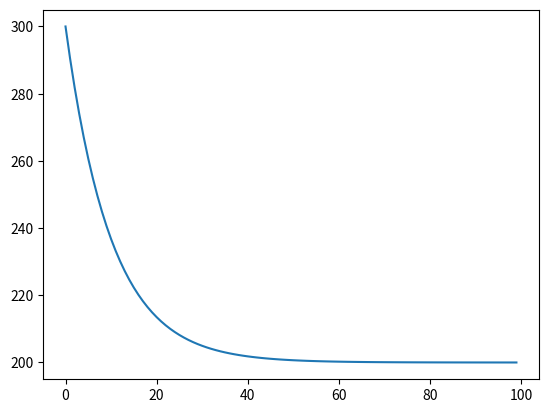

Reproduce this figure in Python.
import numpy as np
import matplotlib.pyplot as plt
import math as m

"""
Ejercicio 2
En base a los tres esquemas descriptos en la seccion 1.1 del libro 2 (Forward
Euler, Backward Euler, Crank-Nicholson), realizar discretizaciones para el
ejercicio 4.2 (pag. 112)
"""

def theta_rule(a, u, h, t, n, th):
    """
    Implementacion del esquema Theta-Rule para discretizar una funcion como Forward
    Euler, Backward Euler o Crank-Nicholson.
    
    requiere:
        u'(tn) = -a*(u(tn) - h(tn))

        t[n] y t[n+1] tiene valor
        u[n] tiene valor
        h(t[n]) y h(t[n+1]) tienen valor
        a(t[n]) y a(t[n+1]) tienen valor
    
    devuelve: u(t[n+1])
    
    a: funcion de magnitud de la derivada
    u: lista con los puntos ya discretizados de la imagen; u[0] == I
    h: funcion desviacion de la funcion u
    t: lista con los puntos discretizados del dominio (tiempo)
    n: punto que queremos discretizar
    th: Theta
    """
    
    Dt = t[n+1] - t[n]
    num = (1.0 - (1-th)*a*Dt)*u[n] + (1-th)*a*Dt*h(t[n]) + th*a*Dt*h(t[n+1])
    den = 1 + th*a*Dt
    
    return num/den


def discretizar_funcion(a, I, h, t, th):
    """
    Obetener una lista de temperaturas en los puntos de tiempo t.
    
    devuelve: una lista con los puntos discretizados
    
    a: constante de transferencia
    I: valor inicial
    h: funcion de desviacion
    t: lista con los puntos discretizados del dominio (tiempo)
    th: Theta
    """
    
    u = np.zeros(len(t), dtype=float)
    u[0] = I
    for n in range(0, len(t) - 1):
        u[n+1] = theta_rule(a, u, h, t, n, th)
    return u


def main():
    k = 0.1
    T0 = 300            # temperatura inicial del objeto = 300 K
    Ts = lambda t: 200  # temperatura del rededor = 200 K constante
    
    # puntos del tiempo: 0.0, 0.1, ..., 10.0
    # cantidad de puntos discretizados
    NUM_PUNTOS = 100
    # cantidad de segundos
    TMP_SIMULADO = 100.0
    t = np.zeros(NUM_PUNTOS, dtype=float)
    for i in range(0, NUM_PUNTOS):
        t[i] = (TMP_SIMULADO / NUM_PUNTOS) * i

    th = 0.5            # Theta para crank-nicolson
    
    
    T = discretizar_funcion(k, T0, Ts, t, th)
    
    
    plt.plot(t, T)
    plt.show()
    
    
main()
